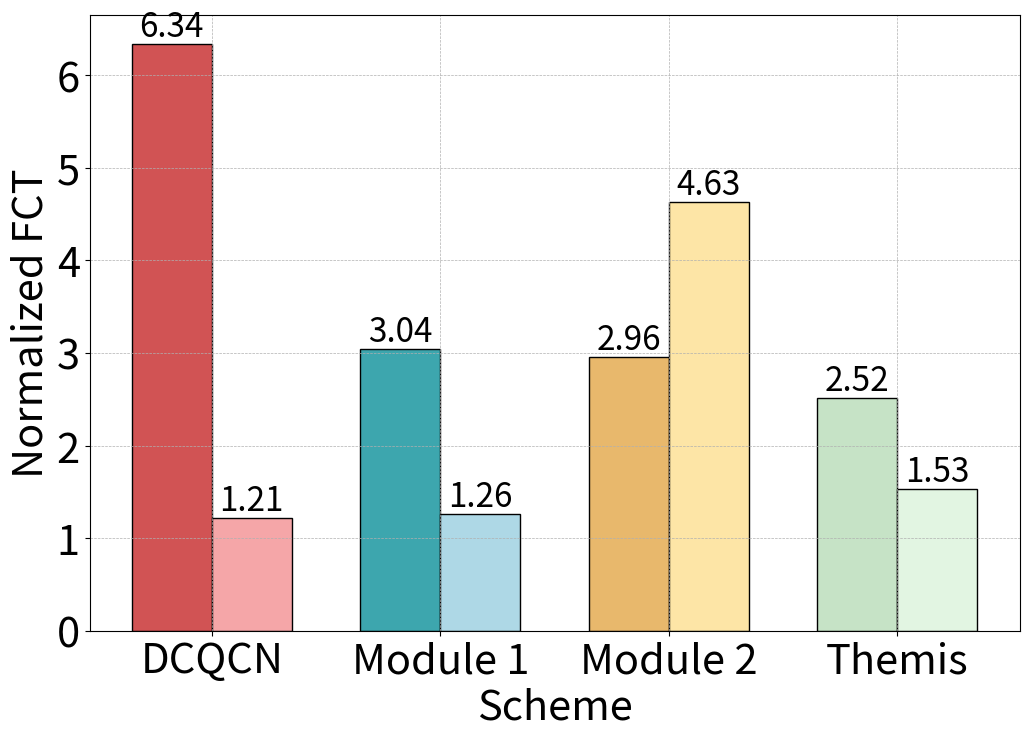

Recreate this plot in Python.
import matplotlib.pyplot as plt
import numpy as np
import matplotlib.ticker as ticker

plt.rcParams.update({'font.size': 30})

# 数据
schemes = ['DCQCN', 'Module 1', 'Module 2', 'Themis']
data = {
    'intra': [6.336649820983808, 3.0428930006923487, 2.9602435255980817, 2.515171953680077],
    'inter': [1.2145019865404831, 1.2639593245140828, 4.63181947438638, 1.527597682593928]
}

# 颜色映射
colors = ['#D15354', '#3DA6AE', '#E8B86C', '#C6E3C6']
light_colors = ['#F5A6A8', '#AED8E6', '#FDE5A6', '#E2F5E2']  # 更浅的颜色版本

# 创建柱状图
fig, ax = plt.subplots(figsize=(12, 8))

# 柱子的宽度和位置
bar_width = 0.35
index = np.arange(len(schemes))

# 绘制 intra 和 inter 的柱子，并添加数值标签
for i, scheme in enumerate(schemes):
    # 绘制 intra 柱子
    intra_bar = ax.bar(index[i] - bar_width/2, data['intra'][i], bar_width, 
                       label='Intra' if i == 0 else "", color=colors[i], edgecolor='black')
    # 在 intra 柱子上添加数值标签
    ax.text(index[i] - bar_width/2, data['intra'][i], f'{data["intra"][i]:.2f}', 
            ha='center', va='bottom', fontsize=24, color='black')
    
    # 绘制 inter 柱子
    inter_bar = ax.bar(index[i] + bar_width/2, data['inter'][i], bar_width, 
                       label='Inter' if i == 0 else "", color=light_colors[i], edgecolor='black')
    # 在 inter 柱子上添加数值标签
    ax.text(index[i] + bar_width/2, data['inter'][i], f'{data["inter"][i]:.2f}', 
            ha='center', va='bottom', fontsize=24, color='black')

# 设置标签和标题
ax.set_xlabel('Scheme')
ax.set_ylabel('Normalized FCT')
ax.set_xticks(index)
ax.set_xticklabels(schemes)
#ax.legend()

# 设置网格线
ax.grid(True, which='major', linestyle='--', linewidth=0.5)

# 保存图表到文件
plt.savefig('./Normalized_FCT.png', bbox_inches='tight')
plt.show()